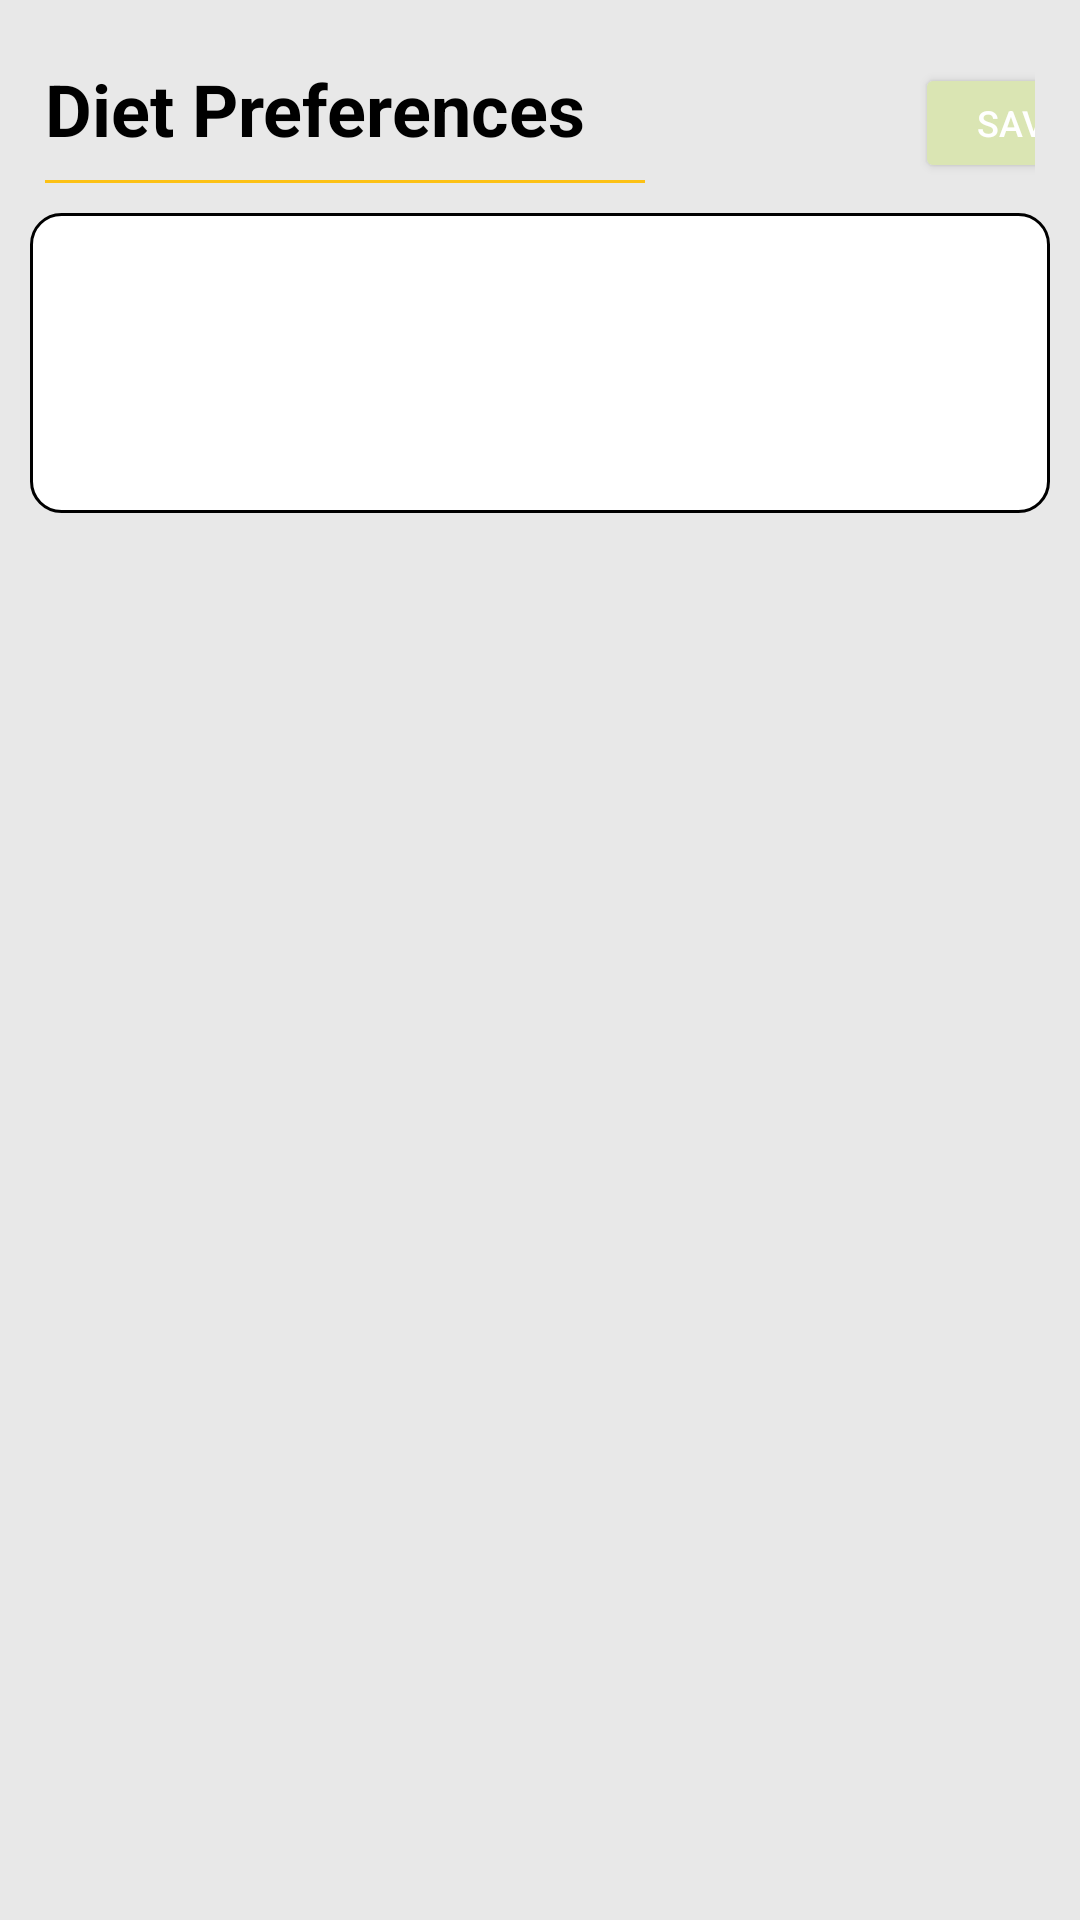

Here is an Android app screen rendered from its layout file. Give the layout XML and the strings, colors and styles it references.
<!-- AndroidManifest.xml: application theme Theme.NutritionApp -->
<!-- res/layout/edit_diet_list.xml -->
<RelativeLayout xmlns:android="http://schemas.android.com/apk/res/android"
    android:layout_width="match_parent"
    android:layout_height="match_parent"
    android:background="@color/BackgroundPageColor1"
    android:padding="10dp"
    >

    <LinearLayout
        android:layout_width="match_parent"
        android:layout_height="match_parent"
        android:orientation="vertical">
    
    <LinearLayout
        android:layout_width="match_parent"
        android:layout_height="wrap_content"
        android:padding="5dp"
        android:gravity="start"
        android:orientation="vertical">

        <LinearLayout
            android:layout_width="match_parent"
            android:layout_height="wrap_content"
            android:gravity="start"
            android:orientation="horizontal"
            >
            <TextView
                android:id="@+id/headerMyAccount"
                android:layout_width="wrap_content"
                android:layout_height="wrap_content"
                android:text="Diet Preferences"
                android:textSize="24sp"
                android:textStyle="bold"
                android:textColor="@color/TextColorWhiteVsBlack"
                android:layout_marginTop="5dp" />
            <Button
                android:id="@+id/saveButton"
                android:layout_width="70dp"
                android:layout_height="40dp"
                android:text="Save"
                android:layout_marginLeft="110dp"
                android:textSize="12sp"
                android:layout_marginTop="5dp"
                android:backgroundTint="@color/PaleYellowGreen"
                android:textColor="@color/TextColorBlackVsWhite" />
        </LinearLayout>

        <View
            android:layout_width="200dp"
            android:layout_height="1dp"
            android:layout_centerHorizontal="true"
            android:layout_marginBottom="5dp"
            android:background="@color/GoldenYellow" />
    </LinearLayout>

    <ScrollView
        android:id="@+id/dietCheckboxScroll"
        android:layout_width="match_parent"
        android:layout_height="wrap_content"
        android:background="@drawable/border_for_checkboxes">

    <LinearLayout
        android:id="@+id/dietCheckboxLayout"
        android:layout_width="match_parent"
        android:layout_height="wrap_content"
        android:layout_marginStart="20dp"
        android:minHeight="100dp"
        android:layout_marginEnd="20dp"
        android:padding="5dp"
        android:orientation="vertical">

    </LinearLayout>
    </ScrollView>
    </LinearLayout>

</RelativeLayout>
<!-- resources referenced by this layout -->
<resources>
  <color name="BackgroundPageColor1">#E8E8E8  </color>
  <color name="GoldenYellow">#FCC115</color>
  <color name="PaleYellowGreen">#DAE5B3</color>
  <color name="TextColorBlackVsWhite">#FFFFFF</color>
  <color name="TextColorWhiteVsBlack">#000000 </color>
  <!-- drawable border_for_checkboxes (drawable) -->
  <layer-list xmlns:android="http://schemas.android.com/apk/res/android">
      <item>
          <shape
              android:shape="rectangle">
              <solid android:color="@android:color/transparent"/>
              <solid android:color="@color/white"/>
              <stroke android:width="1dp" android:color="@android:color/black" />
              <corners android:radius="10dp"/>
          </shape>
      </item>
  </layer-list>
  <style name="Theme.NutritionApp" parent="Theme.MaterialComponents.DayNight.DarkActionBar">
          
          <item name="colorPrimary">@color/purple_500</item>
          <item name="colorPrimaryVariant">@color/purple_700</item>
          <item name="colorOnPrimary">@color/white</item>
          
          <item name="colorSecondary">@color/teal_200</item>
          <item name="colorSecondaryVariant">@color/teal_700</item>
          <item name="colorOnSecondary">@color/black</item>
          
          <item name="android:statusBarColor" tools:targetApi="21">?attr/colorPrimaryVariant</item>
          
      </style>
  <color name="white">#FFFFFFFF</color>
  <color name="purple_500">#FF6200EE</color>
  <color name="purple_700">#FF3700B3</color>
  <color name="teal_200">#FF03DAC5</color>
  <color name="teal_700">#FF018786</color>
  <color name="black">#FF000000</color>
</resources>
